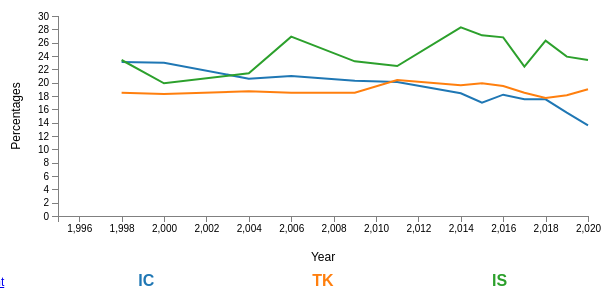
D3 v4 page, settled after 360 driven frames (6 s of simulated time); the page loaded 1 data file(s).



// Set the dimensions of the canvas / graph
var margin = {top: 30, right: 20, bottom: 70, left: 50},
    width = 600 - margin.left - margin.right,
    height = 300 - margin.top - margin.bottom;
    var lineOpacity = "0.25";
var lineOpacityHover = "0.85";
var otherLinesOpacityHover = "0.1";
var lineStroke = "1.5px";
var lineStrokeHover = "2.5px";

var circleOpacity = '0.85';
var circleOpacityOnLineHover = "0.25"
var circleRadius = 3;
var circleRadiusHover = 6;

// Set the ranges
var x = d3.scaleLinear().range([0, width]);  
var y = d3.scaleLinear().range([height, 0]);

// Define the line
var line = d3.line()	
    .x(function(d) { return x(d.month); })
    .y(function(d) { return y(d.sales); });
    
// Adds the svg canvas
var svg = d3.select("body")
    .append("svg")
        .attr("width", width + margin.left + margin.right)
        .attr("height", height + margin.top + margin.bottom)
    .append("g")
        .attr("transform", 
              "translate(" + margin.left + "," + margin.top + ")");

// Get the data
d3.csv("data1.csv", function(error, data) {
    data.forEach(function(d) {
		d.month = +d.month;
		d.sales = +d.sales;
    });

    // Scale the range of the data
    x.domain([1995, d3.max(data, function(d) { return d.month; })]);
    y.domain([0, d3.max(data, function(d) { return d.sales; })]).nice();

    // Nest the entries by series
    var dataNest = d3.nest()
        .key(function(d) {return d.series;})
        .entries(data);

    // set the colour scale
    var color = d3.scaleOrdinal(d3.schemeCategory10);

    legendSpace = width/dataNest.length; // spacing for the legend

    // Loop through each series / key
    dataNest.forEach(function(d,i) { 

        svg.append("path")
            .attr("class", "line")
            .style("stroke", function() { // Add the colours dynamically
                return d.color = color(d.key); })
            .attr("d", line(d.values));
    
   
        // Add the Legend
        svg.append("text")
            .attr("x", (legendSpace/2)+i*legendSpace)  // space legend
            .attr("y", height + (margin.bottom/2)+ 35)
            .attr("class", "legend")    // style the legend
            .style("fill", function() { // Add the colours dynamically
                return d.color = color(d.key); })
            .on("click", function(){
                // Determine if current line is visible 
                var active   = d.active ? false : true,
                newOpacity = active ? 0 : 1; 
                // Hide or show the elements based on the ID
                d3.select("#tag"+d.key.replace(/\s+/g, ''))
                    .transition().duration(100) 
                    .style("opacity", newOpacity); 
                // Update whether or not the elements are active
                d.active = active;
                }) 
            .text(d.key); 
    });

  // Add the X Axis
  svg.append("g")
      .attr("class", "axis")
      .attr("transform", "translate(0," + height + ")")
      .call(d3.axisBottom(x));
  
      svg.append("text")             
      .attr("transform",
            "translate(" + (width/2) + " ," + 
                           (height + margin.top + 15) + ")")
      .style("text-anchor", "middle")
      .text("Year");

    

  // Add the Y Axis
  svg.append("g")
      .attr("class", "axis")
      .call(d3.axisLeft(y));

      svg.append("text")
      .attr("transform", "rotate(-90)")
      .attr("y", 0 - margin.left)
      .attr("x",0 - (height / 2))
      .attr("dy", "1em")
      .style("text-anchor", "middle")
      .text("Percentages");

});



### data: data1.csv
series, month, sales
IC, 2020, 13.6
TK, 2020, 19.0
IS, 2020, 23.4
IC, 2019, 15.5
TK, 2019, 18.1
IS, 2019, 23.9
IC, 2018, 17.5
TK, 2018, 17.7
IS, 2018, 26.3
IC, 2017, 17.5
TK, 2017, 18.5
IS, 2017, 22.4
IC, 2016, 18.2
TK, 2016, 19.5
IS, 2016, 26.8
IC, 2015, 17.0
TK, 2015, 19.9
IS, 2015, 27.1
IC, 2014, 18.4
TK, 2014, 19.6
IS, 2014, 28.3
IC, 2011, 20.1
TK, 2011, 20.4
IS, 2011, 22.5
IC, 2009, 20.3
TK, 2009, 18.5
IS, 2009, 23.2
IC, 2006, 21.0
TK, 2006, 18.5
IS, 2006, 26.9
IC, 2004, 20.6
TK, 2004, 18.7
IS, 2004, 21.4
IC, 2000, 23.0
TK, 2000, 18.3
IS, 2000, 19.9
IC, 1998, 23.1
TK, 1998, 18.5
IS, 1998, 23.4